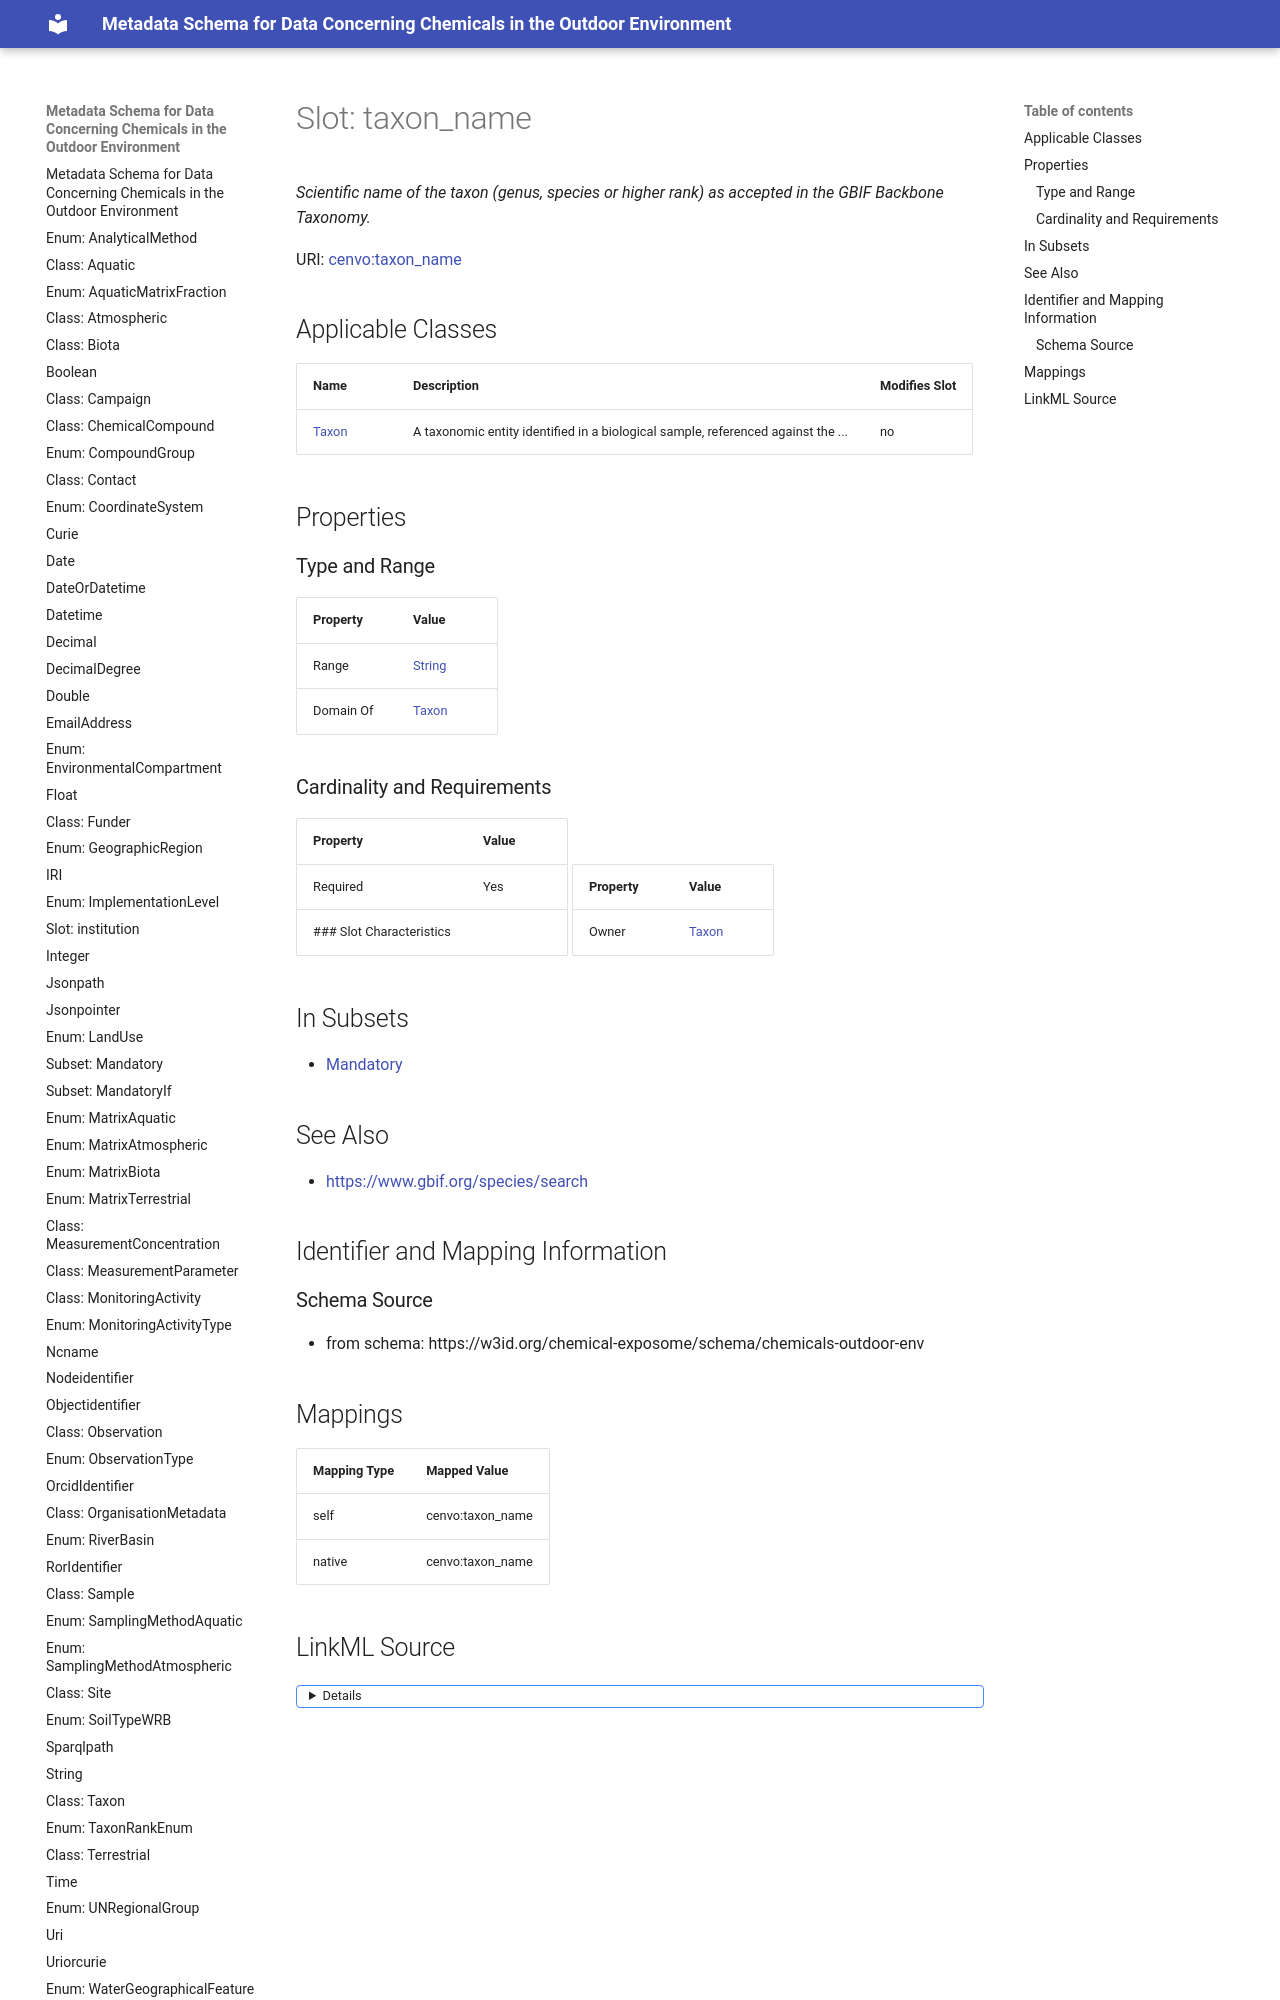

repository: eu-parc/schema_chemicalsOutdoorEnvironment · page: taxon_name/index.html · generator: mkdocs

---
search:
  boost: 5.0
---

# Slot: taxon_name 


_Scientific name of the taxon (genus, species or higher rank) as accepted in the GBIF Backbone Taxonomy._



<div data-search-exclude markdown="1">



URI: [cenvo:taxon_name](https://w3id.org/chemical-exposome/terms/taxon_name)
<!-- no inheritance hierarchy -->





## Applicable Classes

| Name | Description | Modifies Slot |
| --- | --- | --- |
| [Taxon](Taxon.md) | A taxonomic entity identified in a biological sample, referenced against the ... |  no  |






## Properties

### Type and Range

| Property | Value |
| --- | --- |
| Range | [String](String.md) |
| Domain Of | [Taxon](Taxon.md) |
